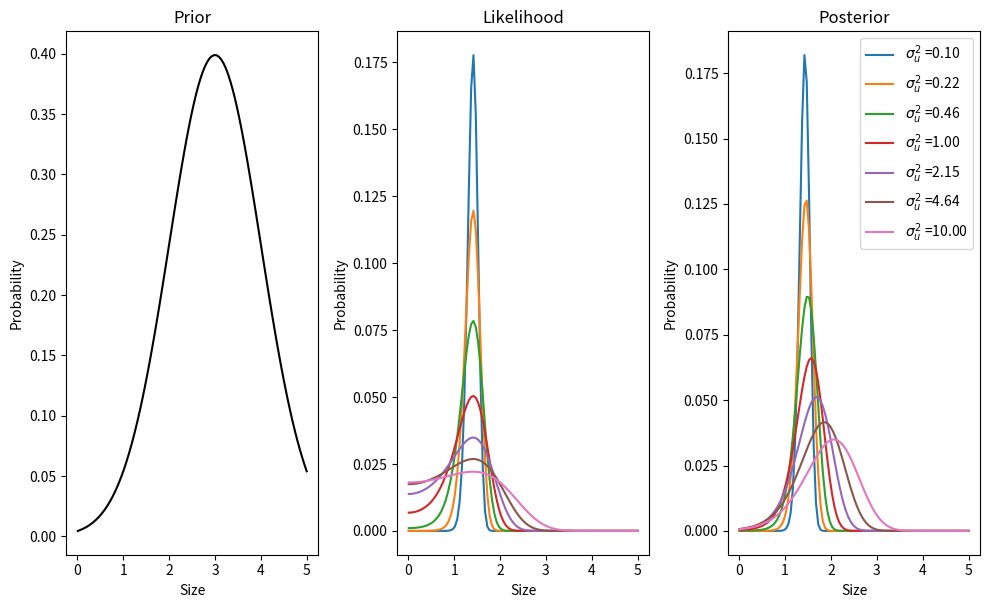

The matplotlib source for this figure: (Note: this script raises an exception after producing the figure.)
from __future__ import division, print_function
import numpy as np
np.set_printoptions(precision=6, suppress=True)
%matplotlib inline
%config InlineBackend.figure_format = 'svg'
import matplotlib.pyplot as plt
phi = (np.sqrt(5)+1)/2
fig_width = 10
figsize = (fig_width, fig_width/phi)
do_save = False

u_obs = 2 # observation
var_u = 1 # noise in the observation
v_p = 3 # prior expectation
var_p = 1 # variance of prior

def gauss(x, mean, variance):
    return 1 / np.sqrt(2* np.pi * variance) * np.exp(- .5 * (x - mean)**2 / variance )

g = lambda v: v**2

sizes = np.linspace(0.01, 5, 100)

fig, axs = plt.subplots(1, 3, figsize=figsize)

prior = gauss(sizes, v_p, var_p)
axs[0].plot(sizes, prior, 'k')
axs[0].set_title('Prior')


for var_u_ in np.logspace(-1, 1, 7, base=10)*var_u:
    likelihood = gauss(u_obs, g(sizes), var_u_)
    axs[1].plot(sizes, likelihood/likelihood.sum())
    axs[1].set_title('Likelihood')


    posterior = prior * likelihood
    posterior /= posterior.sum()
    axs[2].plot(sizes, posterior, label=r'$\sigma_u^2$ ={0:.2f}'.format(var_u_))
    axs[2].set_title('Posterior')

axs[2].legend()
for ax in axs:
    ax.set_xlabel('Size')
    ax.set_ylabel('Probability')

plt.tight_layout()
if do_save == False: fig.savefig('../figures/bogacz_1.png', dpi=600)

dg = lambda v: 2*v

T, dt = 5, 0.01
times = np.linspace(0., T, int(T/dt))

v = np.zeros_like(times)
for i_time, time in enumerate(times):
    if time == 0 :
        v[i_time] = v_p
    else:
        v[i_time] = v[i_time-1] + dt * ( (v[i_time-1] -v_p) / var_p + dg(v[i_time-1]) * (u_obs-g(v[i_time-1] )) / var_u )


# now going online
v = np.zeros_like(times)
eps_u = np.zeros_like(times)
eps_p = np.zeros_like(times)

for i_time, time in enumerate(times):
    if time == 0 :
        v[i_time], eps_u[i_time], eps_p[i_time] = v_p, 0., 0.
    else:
        v[i_time] = v[i_time-1] + dt * ( - eps_p[i_time-1] + dg(v[i_time-1]) * eps_u[i_time-1] )

        eps_p[i_time] = eps_p[i_time-1] + dt * ( (v[i_time] -v_p) - var_p * eps_p[i_time-1] )
        eps_u[i_time] = eps_u[i_time-1] + dt * ( (u_obs-g(v[i_time])) - var_u * eps_u[i_time-1]  )

fig, [ax1, ax2] = plt.subplots(1, 2, figsize=figsize)
ax1.plot(times, v)
ax1.set_xlabel('Time (s)')
ax1.set_ylabel('Size')
ax1.set_ylim(0, 5)
ax2.plot(times, v, label=r'$\phi$')
ax2.set_xlabel('Time (s)')
ax2.set_ylabel('Size')
ax2.plot(times, eps_p, 'g--', label=r'$\epsilon_p$')
ax2.plot(times, eps_u, 'r--', label=r'$\epsilon_u$')
ax2.legend();
if do_save == False: fig.savefig('../figures/bogacz_2.png', dpi=600)

mean_u_obs = 5 # observation
var_u = 2 # noise in the observation
var_u_init = 1. # initial guess
v_p = 5 # prior expectation (from node above)
var_p = 1 # variance of prior (from node above)

eta = .01
N_trials = 1000

T, dt = 50, 0.01
times = np.linspace(0., T, int(T/dt))


v = np.zeros_like(times)
e = np.zeros_like(times)
error = np.zeros_like(times)

var_u_ = var_u_init * np.ones(N_trials)

for i_trial in range(1, N_trials):
    # making an observation
    u_obs = mean_u_obs + np.sqrt(var_u) * np.random.randn()

    for i_time, time in enumerate(times):
        if time == 0 :
            e[i_time], error[i_time] = 0., 0.
        else:
            error[i_time] = error[i_time-1] + dt * ( (u_obs - v_p) - var_p * e[i_time-1] )
            e[i_time] = e[i_time-1] + dt * (var_u_[i_trial-1] * error[i_time-1] - e[i_time-1])

    var_u_[i_trial] = var_u_[i_trial-1] + eta * (error[-1]*e[-1] - 1)

fig, ax = plt.subplots(1, 1, figsize=figsize)
ax.plot(var_u_, label='estimate')
ax.plot(var_u_init*np.ones_like(var_u_), 'g--', label='initial guess')
ax.plot(var_u*np.ones_like(var_u_), 'r--', label='(hidden) true value')
ax.set_ylim(0, 2.5)
ax.set_xlabel('trials')
ax.set_ylabel(r'$\Sigma$');
ax.legend()
if do_save == False: fig.savefig('../figures/bogacz_3.png', dpi=600)